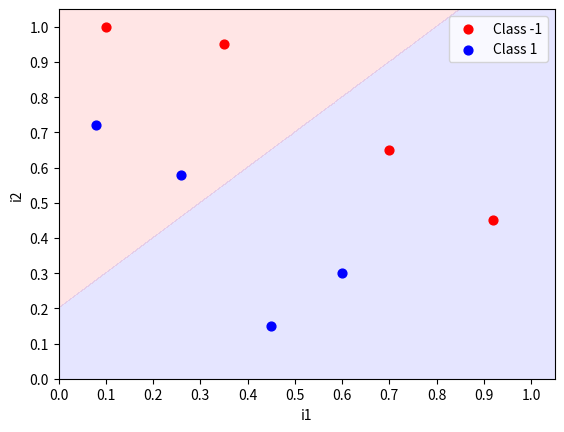
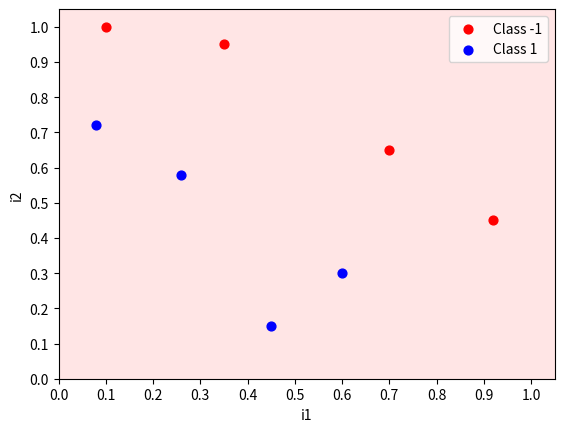
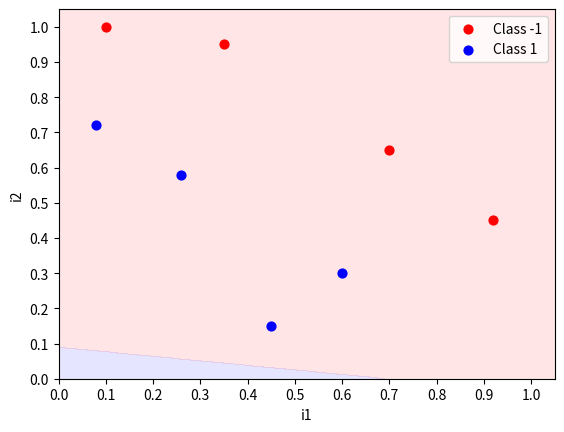
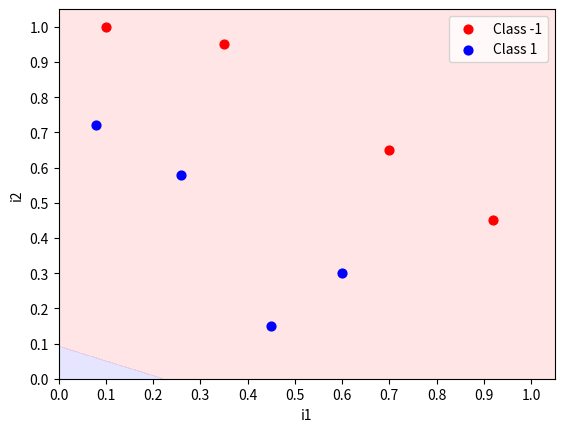
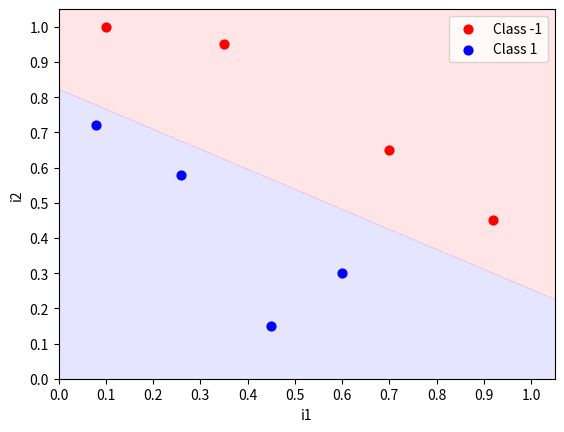

Here is the Python script that generated these plots, in order:
from __future__ import print_function

import sys,os,time
from copy import copy,deepcopy

import matplotlib
from matplotlib import pyplot as plt

import numpy as np

def predict(inputs,weights):
	activation=0.0
	for i,w in zip(inputs,weights):
		activation += i*w 
	return 1.0 if activation>=0.0 else 0.0

def plot_2D(i1,i2,y,weights=None):
	fig,ax = plt.subplots()
	ax.set_xlabel("i1")
	ax.set_ylabel("i2")

	if weights!=None:
		map_min=0.0
		map_max=1.1

		y_res=0.001
		x_res=0.001

		ys=np.arange(map_min,map_max,y_res)
		xs=np.arange(map_min,map_max,x_res)
		zs=[]
		for cur_y in np.arange(map_min,map_max,y_res):
			cur_zs=[]
			for cur_x in np.arange(map_min,map_max,x_res):
				zs.append(predict([1.0,cur_x,cur_y],weights))
		xs,ys=np.meshgrid(xs,ys)
		zs=np.array(zs)
		zs = zs.reshape(xs.shape)
		cp=plt.contourf(xs,ys,zs,levels=[-1,-0.0001,0,1],colors=('b','r'),alpha=0.1)

	c1_data=[[],[]]
	c0_data=[[],[]]
	for i in range(len(i1)):
		cur_i1 = i1[i]
		cur_i2 = i2[i]
		cur_y  = y[i]
		if cur_y==1:
			c1_data[0].append(cur_i1)
			c1_data[1].append(cur_i2)
		else:
			c0_data[0].append(cur_i1)
			c0_data[1].append(cur_i2)

	plt.xticks(np.arange(0.0,1.1,0.1))
	plt.yticks(np.arange(0.0,1.1,0.1))
	plt.xlim(0,1.05)
	plt.ylim(0,1.05)

	c0s = plt.scatter(c0_data[0],c0_data[1],s=40.0,c='r',label='Class -1')
	c1s = plt.scatter(c1_data[0],c1_data[1],s=40.0,c='b',label='Class 1')

	plt.legend(fontsize=10,loc=1)
	plt.show()

def plot(input_matrix,y,weights=None):
	if len(input_matrix[0])==3:
		fig,ax = plt.subplots()
		ax.set_xlabel("i1")
		ax.set_ylabel("i2")

		if weights!=None:
			map_min=0.0
			map_max=1.1

			y_res=0.001
			x_res=0.001

			ys=np.arange(map_min,map_max,y_res)
			xs=np.arange(map_min,map_max,x_res)
			zs=[]
			for cur_y in np.arange(map_min,map_max,y_res):
				cur_zs=[]
				for cur_x in np.arange(map_min,map_max,x_res):
					zs.append(predict([1.0,cur_x,cur_y],weights))
			xs,ys=np.meshgrid(xs,ys)
			zs=np.array(zs)
			zs = zs.reshape(xs.shape)
			cp=plt.contourf(xs,ys,zs,levels=[-1,-0.0001,0,1],colors=('b','r'),alpha=0.1)

		c1_data=[[],[]]
		c0_data=[[],[]]
		for i in range(len(input_matrix)):
			cur_i1 = input_matrix[i][1]
			cur_i2 = input_matrix[i][2]
			cur_y  = y[i]
			if cur_y==1:
				c1_data[0].append(cur_i1)
				c1_data[1].append(cur_i2)
			else:
				c0_data[0].append(cur_i1)
				c0_data[1].append(cur_i2)

		plt.xticks(np.arange(0.0,1.1,0.1))
		plt.yticks(np.arange(0.0,1.1,0.1))
		plt.xlim(0,1.05)
		plt.ylim(0,1.05)

		c0s = plt.scatter(c0_data[0],c0_data[1],s=40.0,c='r',label='Class -1')
		c1s = plt.scatter(c1_data[0],c1_data[1],s=40.0,c='b',label='Class 1')

		plt.legend(fontsize=10,loc=1)
		plt.show()
	else:
		print("Matrix dimensions not covered.")

def accuracy_2D(i0,i1,i2,y,weights):
	num_correct=0.0
	predictions=[]
	for i in range(len(i0)):
		inputs=[i0[i],i1[i],i2[i]]
		prediction = predict(inputs,weights)
		predictions.append(prediction)
		if y[i]==prediction: num_correct+=1.0
	print("Predictions:",predictions)
	return num_correct/float(len(i0))

def train_weights_2D(i0,i1,i2,y,weights,nb_epoch,l_rate,do_plot=False,stop_early=True):
	for epoch in range(nb_epoch):
		print("\nEpoch %d"%epoch)
		print("Weights: ",weights)
		cur_acc = accuracy_2D(i0,i1,i2,y,weights)
		print("Accuracy: ",cur_acc)
		if cur_acc==1.0 and stop_early: break
		if do_plot: plot_2D(i1,i2,y,weights)
		for i in range(len(i0)):
			inputs=[i0[i],i1[i],i2[i]] # first is bias input
			prediction = predict(inputs,weights) # predict 1.0 or 0.0
			error = y[i]-prediction  
			for j in range(len(weights)):
				weights[j] = weights[j]+(l_rate*error*inputs[j])
	plot_2D(i1,i2,y,weights)
	return weights 

def accuracy(input_matrix,ys,weights):
	num_correct=0.0
	preds      = []
	for i in range(len(input_matrix)):
		inputs = input_matrix[i]
		pred   = predict(inputs,weights)
		preds.append(pred)
		if pred==ys[i]: num_correct+=1.0
	print("Predictions:",preds)
	return num_correct/float(len(input_matrix))

def train_weights(input_matrix,y,weights,nb_epoch,l_rate,do_plot=False,stop_early=True):
	for epoch in range(nb_epoch):
		print("\nEpoch %d"%epoch)
		print("Weights: ",weights)
		cur_acc = accuracy(input_matrix,y,weights)
		print("Accuracy: ",cur_acc)
		if cur_acc==1.0 and stop_early: break 
		if do_plot and len(input_matrix[0])==3: plot(input_matrix,y,weights)
		for i in range(len(input_matrix)):
			inputs = input_matrix[i]
			prediction = predict(inputs,weights)
			error = y[i]-prediction 
			for j in range(len(weights)):
				weights[j] = weights[j]+(l_rate*error*inputs[j])
	if do_plot and len(input_matrix[0])==3: plot(input_matrix,y,weights)
	return weights 


def main():

	part_A=False 
	if part_A:

		i0 			= [1.00,1.00,1.00,1.00,1.00,1.00,1.00,1.00] # constant bias inputs 
		i1 			= [0.08,0.10,0.26,0.35,0.45,0.60,0.70,0.92] # x axis of plot
		i2 			= [0.72,1.00,0.58,0.95,0.15,0.30,0.65,0.45] # y axis of plot
		y 			= [1.0,0.0,1.0,0.0,1.0,1.0,0.0,0.0] # 1.0 for Class1, 0.0 for Class-1
		weights 	= [0.20,1.00,-1.00] # initial weights specified in problem
		
		nb_epoch		= 50
		l_rate  		= 1.0
		plot_each_epoch	= True
		stop_early 		= True

		train_weights_2D(i0,i1,i2,y,weights=weights,nb_epoch=nb_epoch,l_rate=l_rate,do_plot=plot_each_epoch,stop_early=stop_early)

	part_B=True 
	if part_B:

		i0 			= [1.00,1.00,1.00,1.00,1.00,1.00,1.00,1.00] # constant bias inputs 
		i1 			= [0.08,0.10,0.26,0.35,0.45,0.60,0.70,0.92] # x axis of plot
		i2 			= [0.72,1.00,0.58,0.95,0.15,0.30,0.65,0.45] # y axis of plot
		y 			= [1.0,0.0,1.0,0.0,1.0,1.0,0.0,0.0] # 1.0 for Class1, 0.0 for Class-1
		weights 	= [0.20,1.00,-1.00] # initial weights specified in problem
		
		input_matrix=[]
		for i in range(len(i0)):
			input_matrix.append([i0[i],i1[i],i2[i]])

		nb_epoch		= 50
		l_rate  		= 1.0
		plot_each_epoch	= True
		stop_early 		= True

		train_weights(input_matrix,y,weights=weights,nb_epoch=nb_epoch,l_rate=l_rate,do_plot=plot_each_epoch,stop_early=stop_early)


if __name__ == '__main__':
	main()